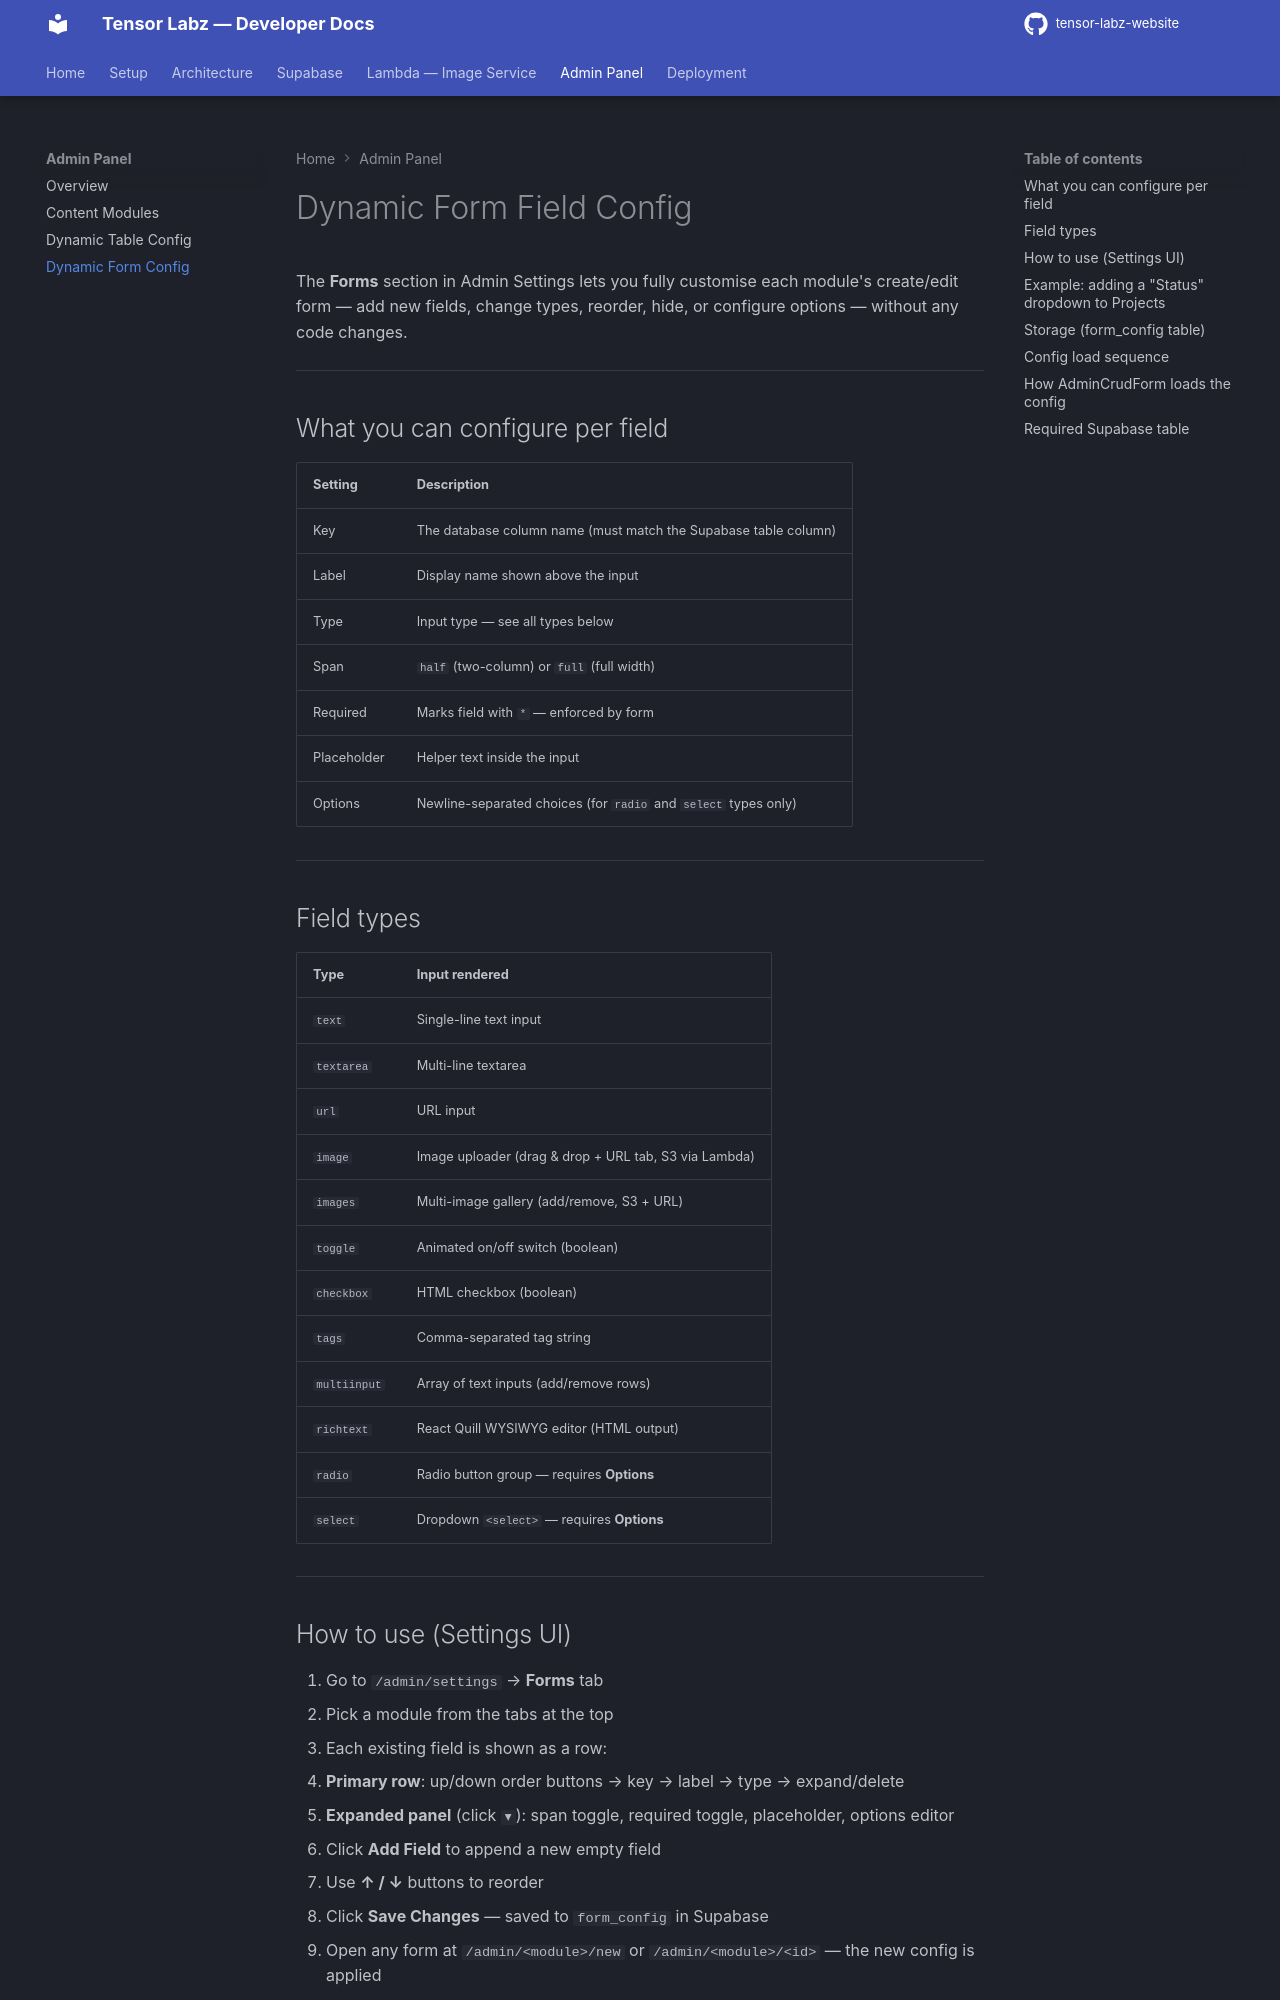

repository: tensor-labz/tensor-labz-website · page: admin/form-config/index.html · generator: mkdocs

# Dynamic Form Field Config

The **Forms** section in Admin Settings lets you fully customise each module's create/edit form — add new fields, change types, reorder, hide, or configure options — without any code changes.

---

## What you can configure per field

| Setting     | Description                                                     |
| ----------- | --------------------------------------------------------------- |
| Key         | The database column name (must match the Supabase table column) |
| Label       | Display name shown above the input                              |
| Type        | Input type — see all types below                                |
| Span        | `half` (two-column) or `full` (full width)                      |
| Required    | Marks field with `*` — enforced by form                         |
| Placeholder | Helper text inside the input                                    |
| Options     | Newline-separated choices (for `radio` and `select` types only) |

---

## Field types

| Type         | Input rendered                                        |
| ------------ | ----------------------------------------------------- |
| `text`       | Single-line text input                                |
| `textarea`   | Multi-line textarea                                   |
| `url`        | URL input                                             |
| `image`      | Image uploader (drag & drop + URL tab, S3 via Lambda) |
| `images`     | Multi-image gallery (add/remove, S3 + URL)            |
| `toggle`     | Animated on/off switch (boolean)                      |
| `checkbox`   | HTML checkbox (boolean)                               |
| `tags`       | Comma-separated tag string                            |
| `multiinput` | Array of text inputs (add/remove rows)                |
| `richtext`   | React Quill WYSIWYG editor (HTML output)              |
| `radio`      | Radio button group — requires **Options**             |
| `select`     | Dropdown `<select>` — requires **Options**            |

---
